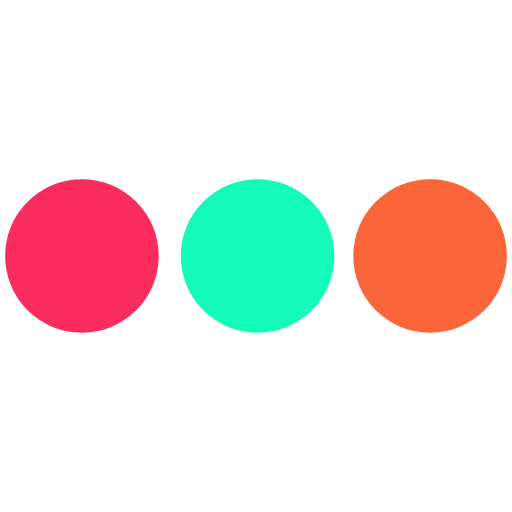
t = 0.00 s
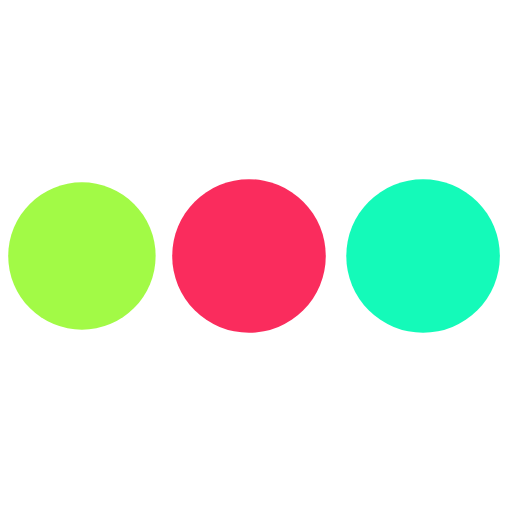
t = 0.49 s
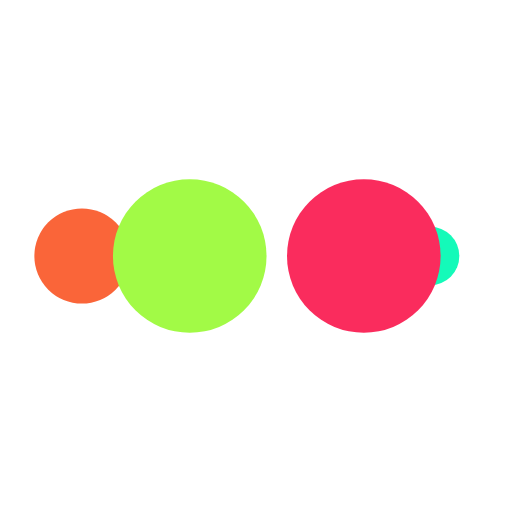
t = 0.82 s
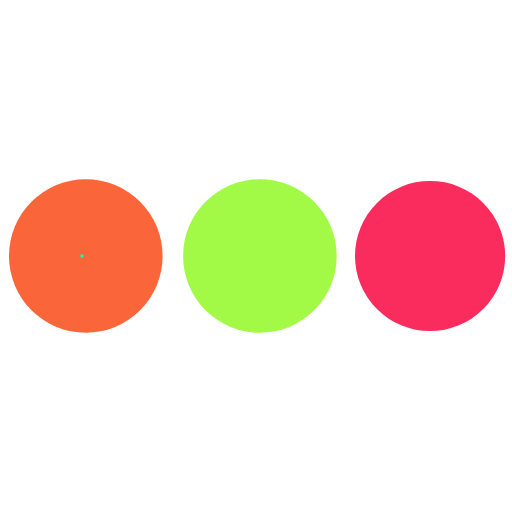
t = 1.32 s
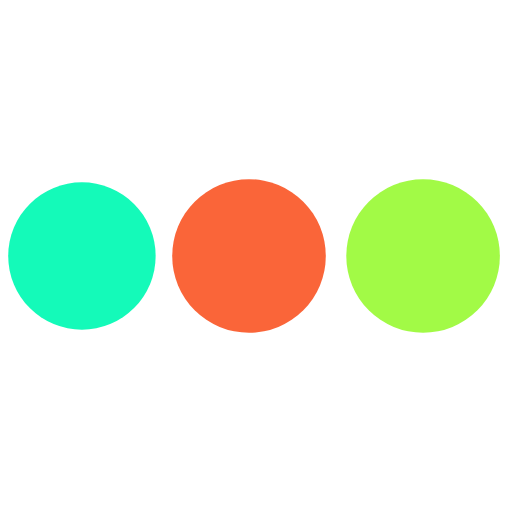
t = 1.81 s
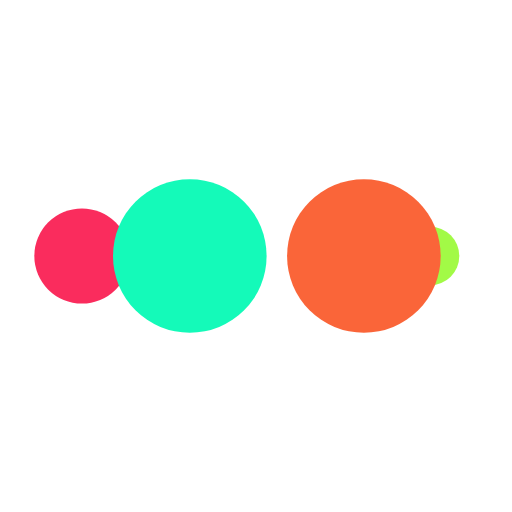
t = 2.14 s

The animated SVG that drew these frames (rendered in a browser with its animation timeline set to each time). Animation: 10 SMIL elements (animate=10); one cycle of 2.63 s, repeats indefinitely.

<?xml version="1.0" encoding="utf-8"?>
<svg xmlns="http://www.w3.org/2000/svg" xmlns:xlink="http://www.w3.org/1999/xlink" style="margin: auto; background: none; display: block; shape-rendering: auto;" width="211px" height="211px" viewBox="0 0 100 100" preserveAspectRatio="xMidYMid">
<circle cx="84" cy="50" r="10" fill="#fa6539">
    <animate attributeName="r" repeatCount="indefinite" dur="0.6578947368421053s" calcMode="spline" keyTimes="0;1" values="15;0" keySplines="0 0.5 0.5 1" begin="0s"></animate>
    <animate attributeName="fill" repeatCount="indefinite" dur="2.6315789473684212s" calcMode="discrete" keyTimes="0;0.25;0.5;0.75;1" values="#fa6539;#14fab9;#fa2c5d;#a2fa46;#fa6539" begin="0s"></animate>
</circle><circle cx="16" cy="50" r="10" fill="#fa6539">
  <animate attributeName="r" repeatCount="indefinite" dur="2.6315789473684212s" calcMode="spline" keyTimes="0;0.25;0.5;0.75;1" values="0;0;15;15;15" keySplines="0 0.5 0.5 1;0 0.5 0.5 1;0 0.5 0.5 1;0 0.5 0.5 1" begin="0s"></animate>
  <animate attributeName="cx" repeatCount="indefinite" dur="2.6315789473684212s" calcMode="spline" keyTimes="0;0.25;0.5;0.75;1" values="16;16;16;50;84" keySplines="0 0.5 0.5 1;0 0.5 0.5 1;0 0.5 0.5 1;0 0.5 0.5 1" begin="0s"></animate>
</circle><circle cx="50" cy="50" r="10" fill="#a2fa46">
  <animate attributeName="r" repeatCount="indefinite" dur="2.6315789473684212s" calcMode="spline" keyTimes="0;0.25;0.5;0.75;1" values="0;0;15;15;15" keySplines="0 0.5 0.5 1;0 0.5 0.5 1;0 0.5 0.5 1;0 0.5 0.5 1" begin="-0.6578947368421053s"></animate>
  <animate attributeName="cx" repeatCount="indefinite" dur="2.6315789473684212s" calcMode="spline" keyTimes="0;0.25;0.5;0.75;1" values="16;16;16;50;84" keySplines="0 0.5 0.5 1;0 0.5 0.5 1;0 0.5 0.5 1;0 0.5 0.5 1" begin="-0.6578947368421053s"></animate>
</circle><circle cx="84" cy="50" r="10" fill="#fa2c5d">
  <animate attributeName="r" repeatCount="indefinite" dur="2.6315789473684212s" calcMode="spline" keyTimes="0;0.25;0.5;0.75;1" values="0;0;15;15;15" keySplines="0 0.5 0.5 1;0 0.5 0.5 1;0 0.5 0.5 1;0 0.5 0.5 1" begin="-1.3157894736842106s"></animate>
  <animate attributeName="cx" repeatCount="indefinite" dur="2.6315789473684212s" calcMode="spline" keyTimes="0;0.25;0.5;0.75;1" values="16;16;16;50;84" keySplines="0 0.5 0.5 1;0 0.5 0.5 1;0 0.5 0.5 1;0 0.5 0.5 1" begin="-1.3157894736842106s"></animate>
</circle><circle cx="16" cy="50" r="10" fill="#14fab9">
  <animate attributeName="r" repeatCount="indefinite" dur="2.6315789473684212s" calcMode="spline" keyTimes="0;0.25;0.5;0.75;1" values="0;0;15;15;15" keySplines="0 0.5 0.5 1;0 0.5 0.5 1;0 0.5 0.5 1;0 0.5 0.5 1" begin="-1.9736842105263157s"></animate>
  <animate attributeName="cx" repeatCount="indefinite" dur="2.6315789473684212s" calcMode="spline" keyTimes="0;0.25;0.5;0.75;1" values="16;16;16;50;84" keySplines="0 0.5 0.5 1;0 0.5 0.5 1;0 0.5 0.5 1;0 0.5 0.5 1" begin="-1.9736842105263157s"></animate>
</circle>
<!-- [ldio] generated by https://loading.io/ --></svg>
